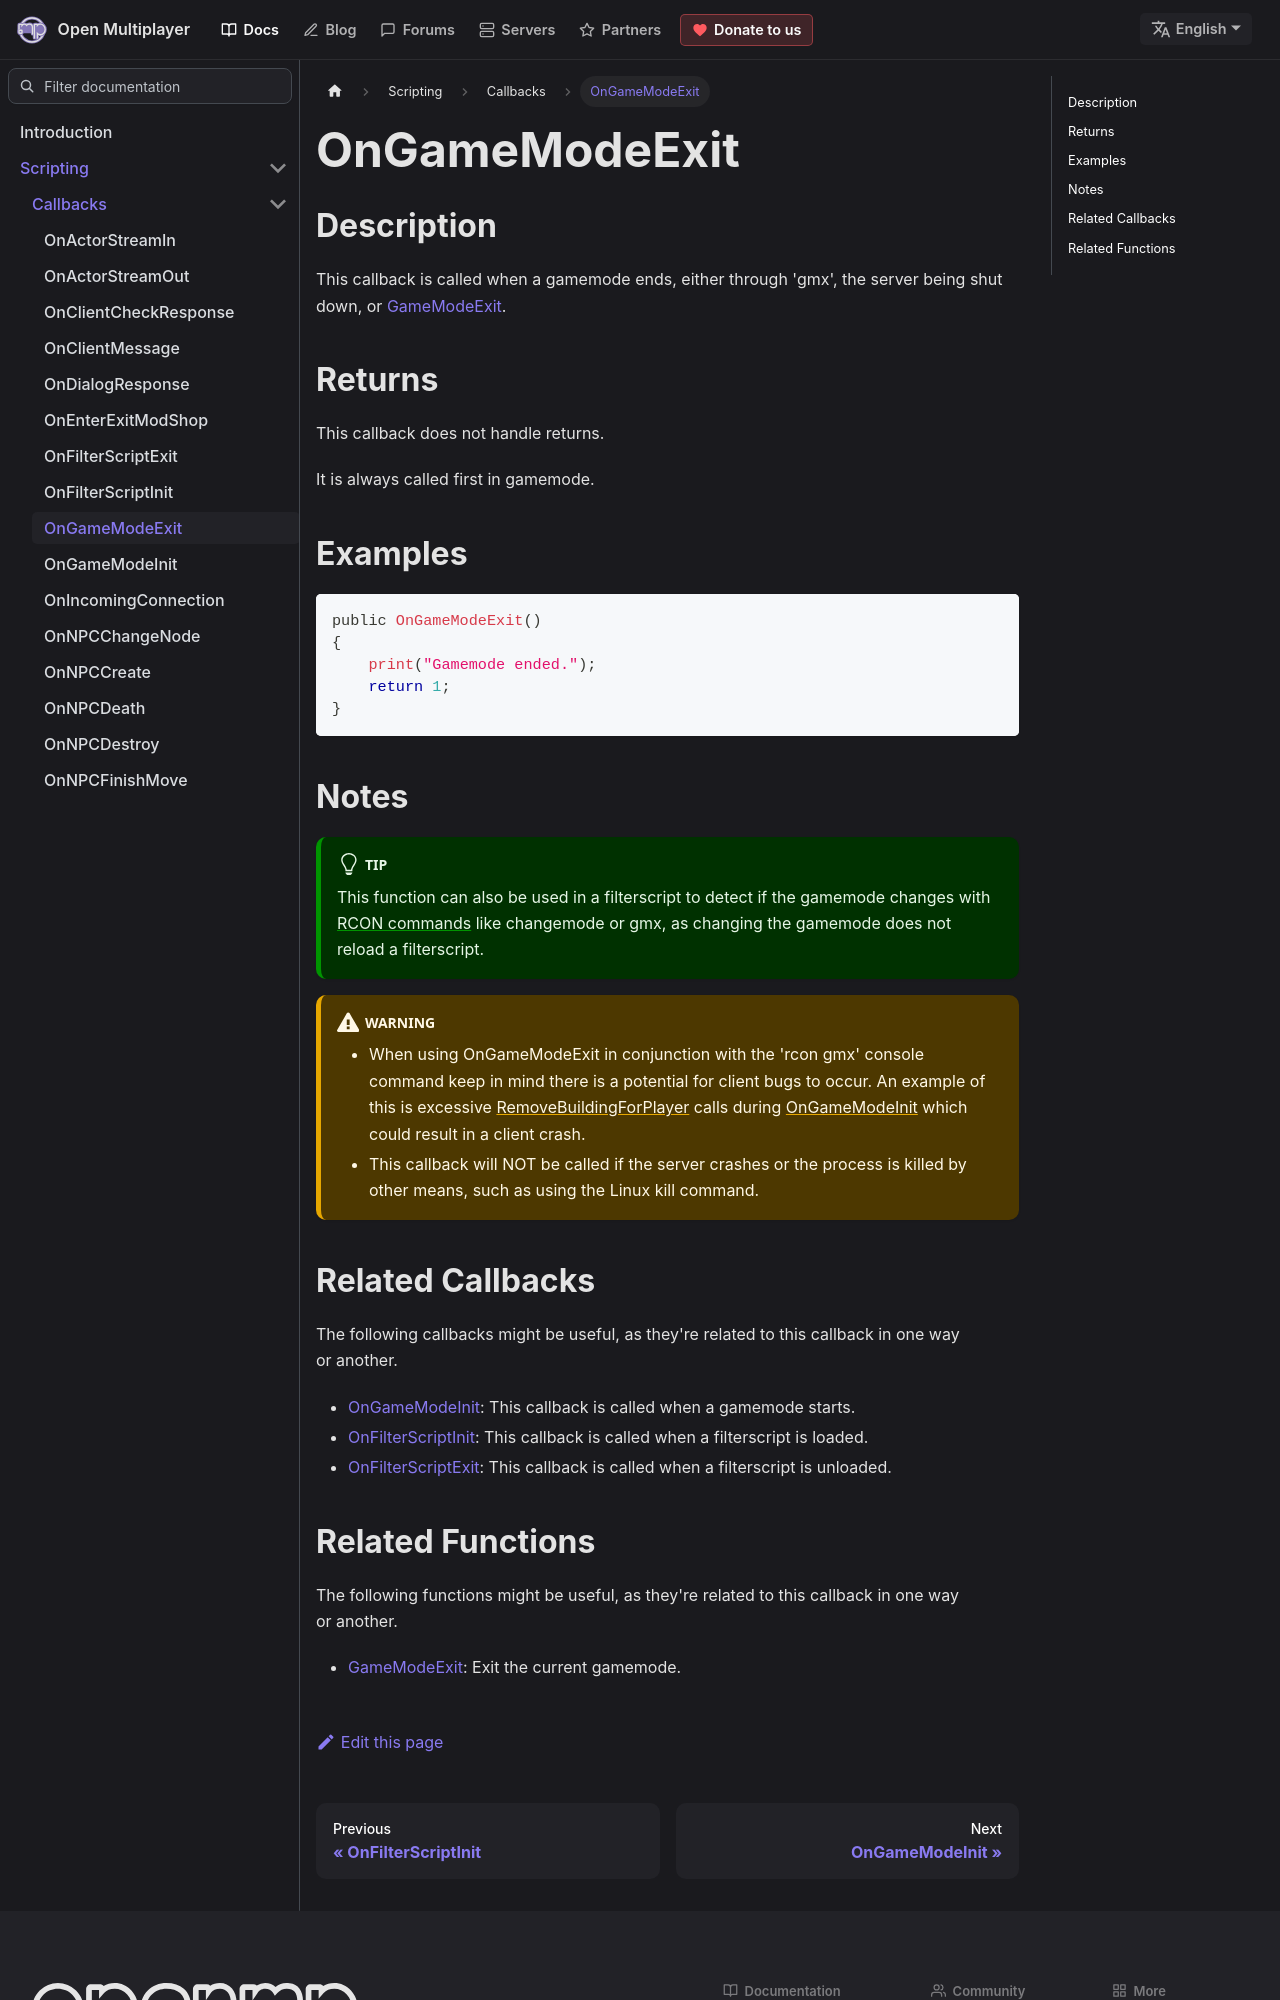

repository: openmultiplayer/web · page: docs/scripting/callbacks/OnGameModeExit.html · generator: docusaurus

---
title: OnGameModeExit
sidebar_label: OnGameModeExit
description: This callback is called when a gamemode ends, either through 'gmx', the server being shut down, or GameModeExit.
tags: []
---

## Description

This callback is called when a gamemode ends, either through 'gmx', the server being shut down, or [GameModeExit](../functions/GameModeExit).

## Returns

This callback does not handle returns.

It is always called first in gamemode.

## Examples

```c
public OnGameModeExit()
{
    print("Gamemode ended.");
    return 1;
}
```

## Notes

:::tip

This function can also be used in a filterscript to detect if the gamemode changes with [RCON commands](../../server/ControllingServer#rcon-commands) like changemode or gmx, as changing the gamemode does not reload a filterscript.

:::

:::warning

- When using OnGameModeExit in conjunction with the 'rcon gmx' console command keep in mind there is a potential for client bugs to occur. An example of this is excessive [RemoveBuildingForPlayer](../functions/RemoveBuildingForPlayer) calls during [OnGameModeInit](OnGameModeInit) which could result in a client crash.
- This callback will NOT be called if the server crashes or the process is killed by other means, such as using the Linux kill command.

:::
